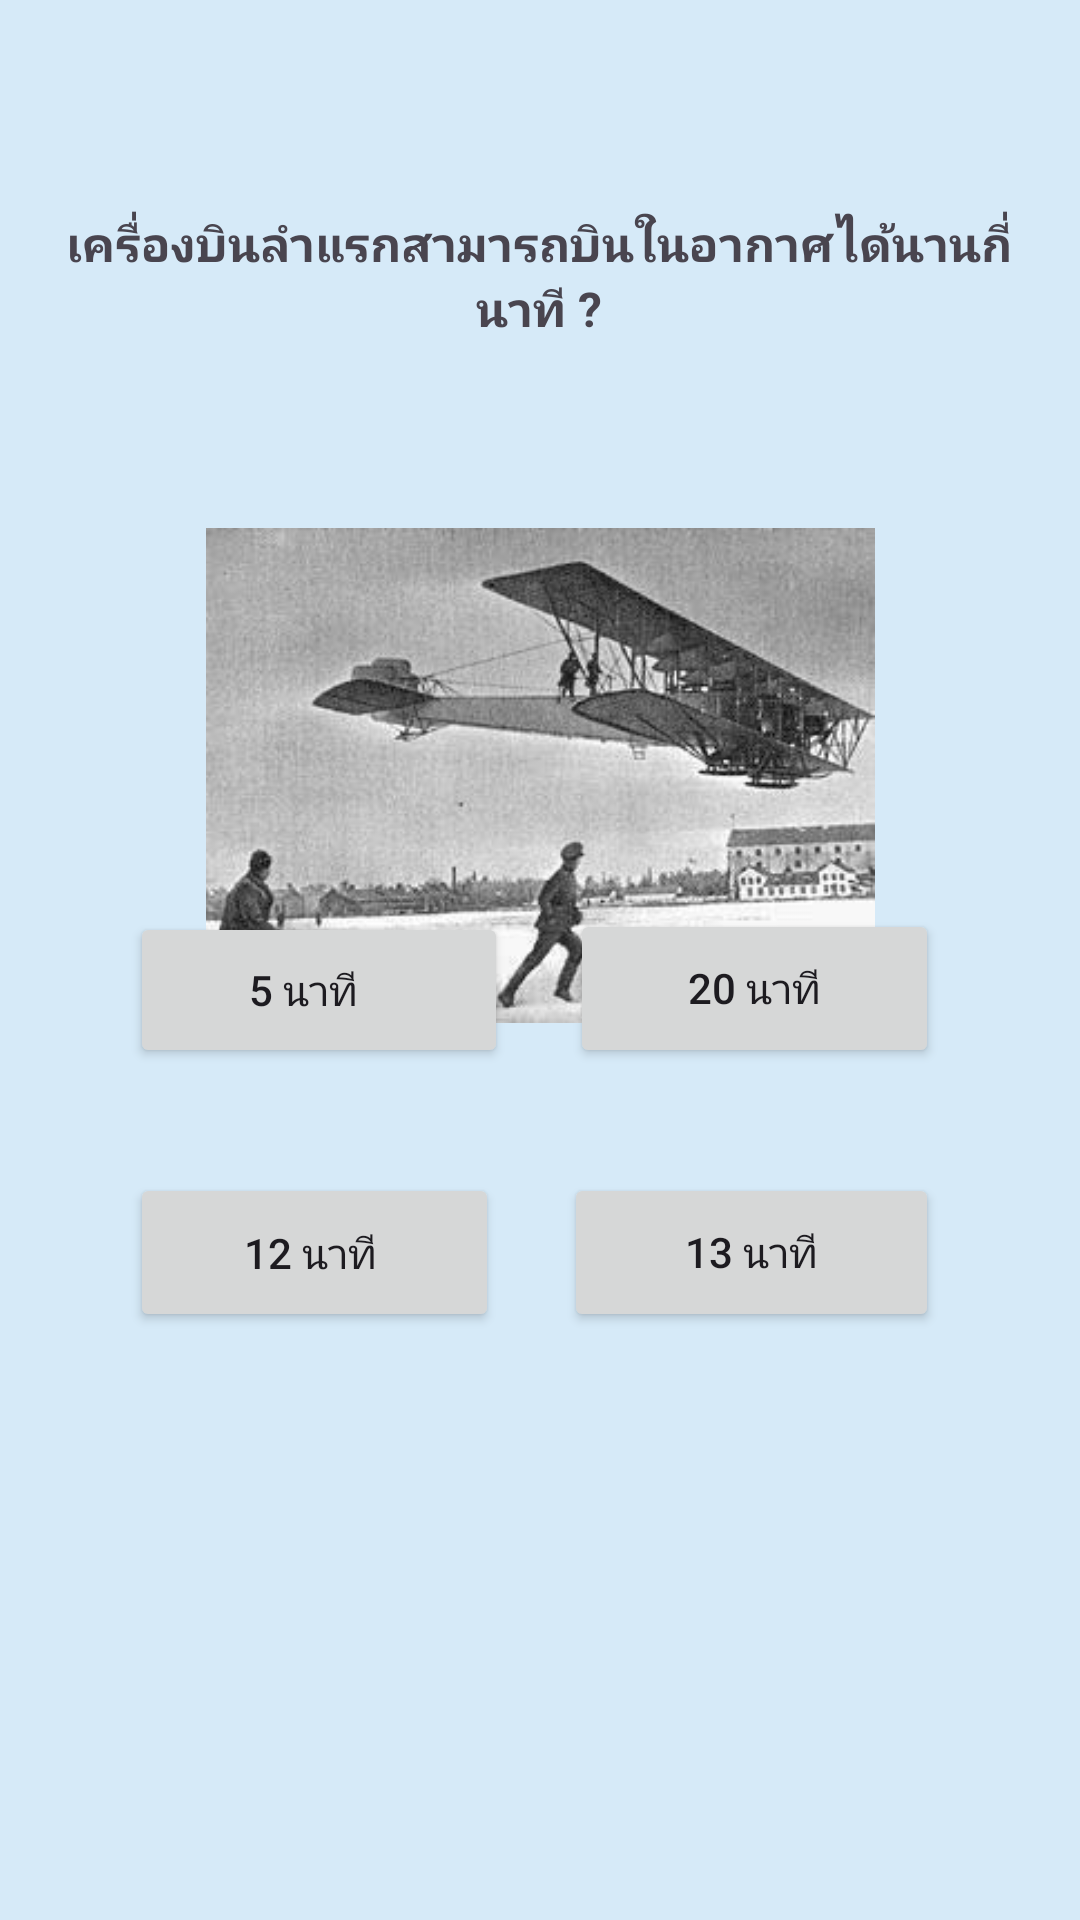

Produce the Android XML layout that renders to this screen, including the resource entries it uses.
<!-- AndroidManifest.xml: application theme Theme.EZ_04_Quiz_11_hataiporn -->
<!-- res/layout/activity_q4.xml -->
<?xml version="1.0" encoding="utf-8"?>
<androidx.constraintlayout.widget.ConstraintLayout xmlns:android="http://schemas.android.com/apk/res/android"
    xmlns:app="http://schemas.android.com/apk/res-auto"
    xmlns:tools="http://schemas.android.com/tools"
    android:layout_width="match_parent"
    android:layout_height="match_parent"
    android:background="#D6EAF8"
    tools:context=".Q4">


    <Button
        android:id="@+id/c1"
        android:layout_width="126dp"
        android:layout_height="52dp"
        android:layout_marginBottom="284dp"
        android:text=" 5 นาที			"
        app:layout_constraintBottom_toBottomOf="parent"
        app:layout_constraintEnd_toEndOf="parent"
        app:layout_constraintHorizontal_bias="0.185"
        app:layout_constraintStart_toStartOf="parent" />

    <Button
        android:id="@+id/c2"
        android:layout_width="123dp"
        android:layout_height="53dp"
        android:layout_marginBottom="284dp"
        android:text="20 นาที"
        app:layout_constraintBottom_toBottomOf="parent"
        app:layout_constraintEnd_toEndOf="parent"
        app:layout_constraintHorizontal_bias="0.802"
        app:layout_constraintStart_toStartOf="parent" />

    <Button
        android:id="@+id/c3"
        android:layout_width="123dp"
        android:layout_height="53dp"
        android:layout_marginBottom="196dp"
        android:text="12 นาที	"
        app:layout_constraintBottom_toBottomOf="parent"
        app:layout_constraintEnd_toEndOf="parent"
        app:layout_constraintHorizontal_bias="0.183"
        app:layout_constraintStart_toStartOf="parent" />

    <Button
        android:id="@+id/c4"
        android:layout_width="125dp"
        android:layout_height="53dp"
        android:layout_marginBottom="196dp"
        android:text="13 นาที"
        app:layout_constraintBottom_toBottomOf="parent"
        app:layout_constraintEnd_toEndOf="parent"
        app:layout_constraintHorizontal_bias="0.8"
        app:layout_constraintStart_toStartOf="parent" />

    <TextView
        android:id="@+id/textView4"
        android:layout_width="347dp"
        android:layout_height="73dp"
        android:gravity="center"
        android:text="เครื่องบินลำแรกสามารถบินในอากาศได้นานกี่นาที ?"
        android:textSize="16sp"
        android:textStyle="bold"
        app:layout_constraintBottom_toBottomOf="parent"
        app:layout_constraintEnd_toEndOf="parent"
        app:layout_constraintHorizontal_bias="0.494"
        app:layout_constraintStart_toStartOf="parent"
        app:layout_constraintTop_toTopOf="parent"
        app:layout_constraintVertical_bias="0.098" />

    <ImageView
        android:id="@+id/imageView3"
        android:layout_width="223dp"
        android:layout_height="197dp"
        android:layout_marginTop="160dp"
        app:layout_constraintEnd_toEndOf="parent"
        app:layout_constraintStart_toStartOf="parent"
        app:layout_constraintTop_toTopOf="parent"
        app:srcCompat="@drawable/q4" />
</androidx.constraintlayout.widget.ConstraintLayout>
<!-- resources referenced by this layout -->
<resources>
  <!-- drawable q4: jpg bitmap (drawable, 16571 bytes) -->
  <style name="Theme.EZ_04_Quiz_11_hataiporn" parent="Base.Theme.EZ_04_Quiz_11_hataiporn" />
  <style name="Base.Theme.EZ_04_Quiz_11_hataiporn" parent="Theme.Material3.DayNight.NoActionBar">
          
          
      </style>
</resources>
